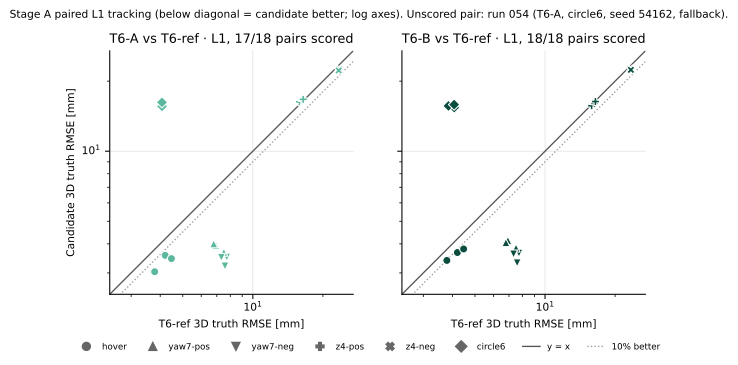

Source data for this figure (header and first rows):
candidate, scene, seed, level, ref_P_mm, cand_P_mm, status
t6-a, hover, 54111, 1, 3.787, 3.035, paired
t6-a, yaw7-pos, 54121, 1, 6.924, 3.944, paired
t6-a, yaw7-neg, 54131, 1, 7.724, 3.507, paired
t6-a, z4-pos, 54141, 1, 15.86, 16.3, paired
t6-a, z4-neg, 54151, 1, 23.25, 22.36, paired
t6-a, circle6, 54161, 1, 4.073, 15.59, paired
t6-a, hover, 54112, 1, 4.202, 3.569, paired
t6-a, yaw7-pos, 54122, 1, 7.506, 3.679, paired
t6-a, yaw7-neg, 54132, 1, 7.325, 3.498, paired
t6-a, z4-pos, 54142, 1, 16.31, 16.6, paired
t6-a, z4-neg, 54152, 1, 23.47, 22.52, paired
t6-a, circle6, 54162, 1, 3.847, , missing/ineligible
t6-a, hover, 54113, 1, 4.47, 3.456, paired
t6-a, yaw7-pos, 54123, 1, 6.791, 4.003, paired
t6-a, yaw7-neg, 54133, 1, 7.589, 3.212, paired
t6-a, z4-pos, 54143, 1, 16.46, 16.71, paired
t6-a, z4-neg, 54153, 1, 23.38, 22.23, paired
t6-a, circle6, 54163, 1, 4.069, 16.21, paired
t6-b, hover, 54111, 1, 3.787, 3.394, paired
t6-b, yaw7-pos, 54121, 1, 6.924, 4.135, paired
t6-b, yaw7-neg, 54131, 1, 7.724, 3.645, paired
t6-b, z4-pos, 54141, 1, 15.86, 15.68, paired
t6-b, z4-neg, 54151, 1, 23.25, 22.56, paired
t6-b, circle6, 54161, 1, 4.073, 15.4, paired
t6-b, hover, 54112, 1, 4.202, 3.671, paired
t6-b, yaw7-pos, 54122, 1, 7.506, 3.837, paired
t6-b, yaw7-neg, 54132, 1, 7.325, 3.617, paired
t6-b, z4-pos, 54142, 1, 16.31, 16.06, paired
t6-b, z4-neg, 54152, 1, 23.47, 22.35, paired
t6-b, circle6, 54162, 1, 3.847, 15.65, paired
t6-b, hover, 54113, 1, 4.47, 3.802, paired
t6-b, yaw7-pos, 54123, 1, 6.791, 4.05, paired
t6-b, yaw7-neg, 54133, 1, 7.589, 3.314, paired
t6-b, z4-pos, 54143, 1, 16.46, 16.34, paired
t6-b, z4-neg, 54153, 1, 23.38, 22.36, paired
t6-b, circle6, 54163, 1, 4.069, 15.86, paired
